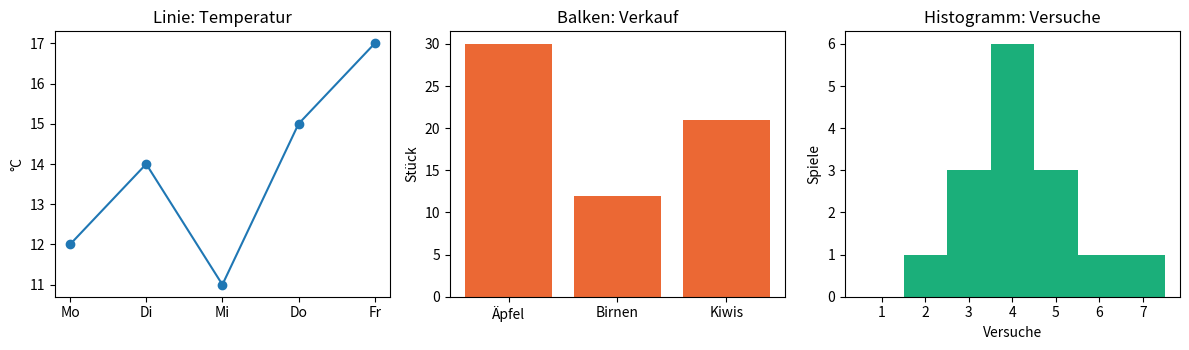

This figure's Python source:
# Drei Diagrammarten in einem Bild: Linie, Balken, Histogramm
# Start im Ordner project/: python code/m19-data-analysis/chart_types.py
# Ergebnis: chart_types.png im aktuellen Ordner

import matplotlib.pyplot as plt

plt.switch_backend("Agg")  # nur Bilddateien speichern, kein Fenster öffnen

days = ["Mo", "Di", "Mi", "Do", "Fr"]
temperatures = [12, 14, 11, 15, 17]
fruits = ["Äpfel", "Birnen", "Kiwis"]
sold = [30, 12, 21]
tries = [3, 4, 4, 5, 2, 4, 6, 3, 4, 5, 4, 3, 7, 4, 5]  # Versuche pro Spiel

# Figure = das ganze Bild, Axes = ein Diagramm darin; hier 1 Zeile, 3 Diagramme
fig, (ax_line, ax_bar, ax_hist) = plt.subplots(1, 3, figsize=(12, 3.6))

ax_line.plot(days, temperatures, marker="o")  # Linie: Verlauf über die Zeit
ax_line.set_title("Linie: Temperatur")
ax_line.set_ylabel("°C")

ax_bar.bar(fruits, sold, color="#eb6834")  # Balken: Kategorien vergleichen
ax_bar.set_title("Balken: Verkauf")
ax_bar.set_ylabel("Stück")

ax_hist.hist(tries, bins=range(1, 9), align="left", color="#1baf7a")  # Verteilung
ax_hist.set_title("Histogramm: Versuche")
ax_hist.set_xlabel("Versuche")
ax_hist.set_ylabel("Spiele")

fig.tight_layout()  # Abstände automatisch, nichts überlappt
fig.savefig("chart_types.png", dpi=100)
plt.close(fig)
print("Gespeichert: chart_types.png")
